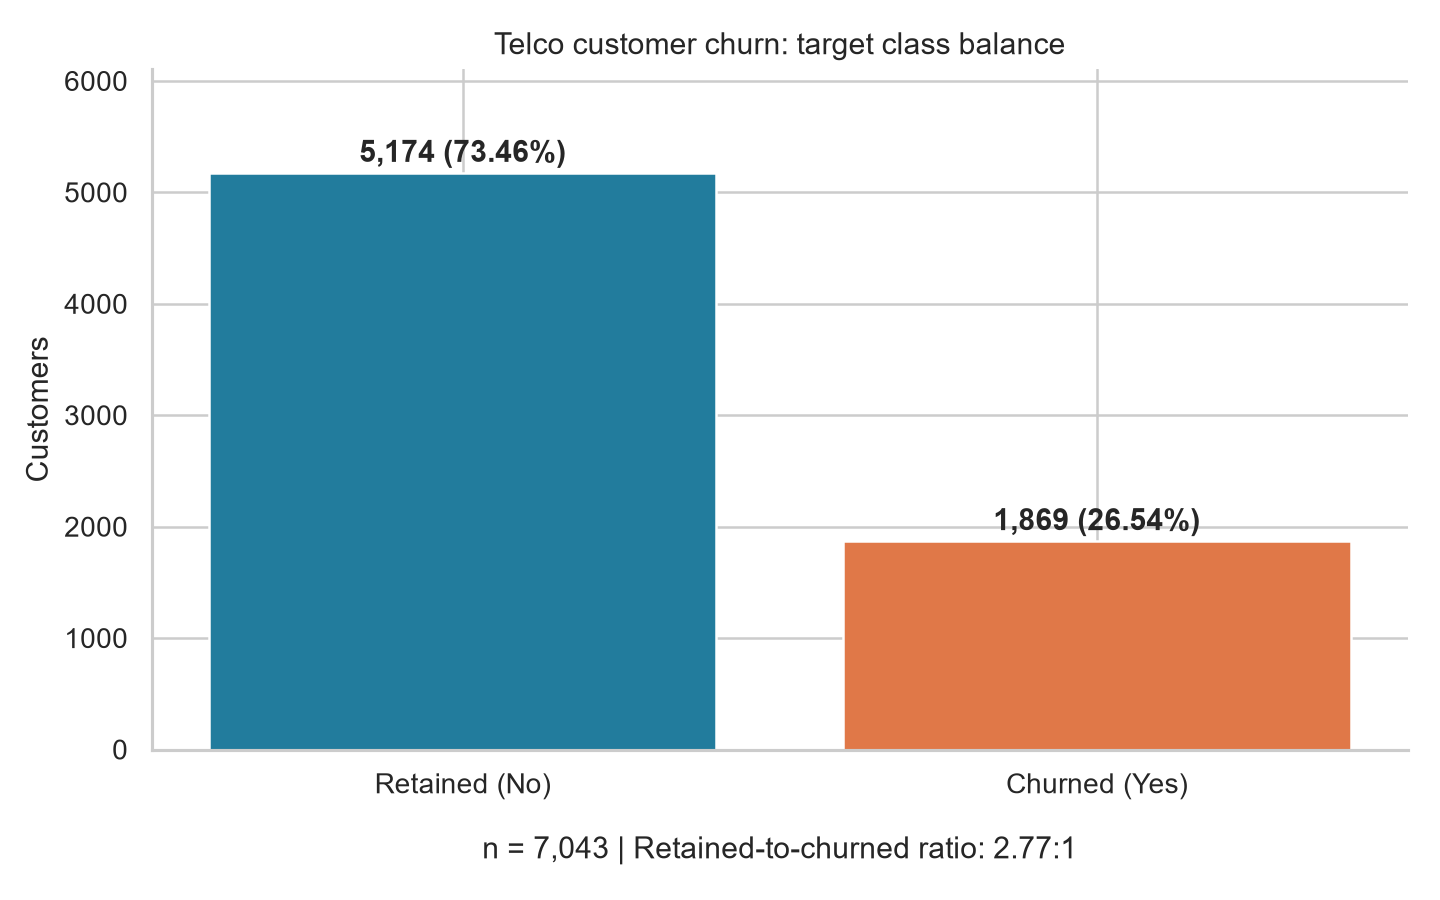

The data file committed next to this chart (first rows):
Churn, customers, percent
No, 5174, 73.46
Yes, 1869, 26.54
